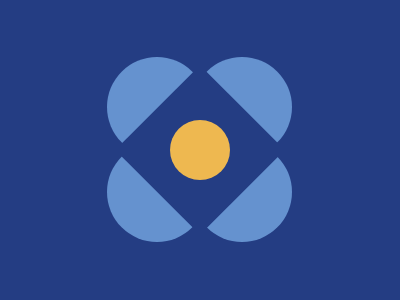

Reproduce this picture with HTML and CSS.

<div></div><style>body{background:#243D83;}
    div::before{content:'';background:#243D83;position:absolute;left:50%;top:50%;width:120px;aspect-ratio:1;transform:translate(-50%,-50%) rotate(45deg);z-index:-1;}div{content:'';background:#EEB850;border-radius:50%;width:60px;aspect-ratio:1;position:absolute;top:120px;left:170px;}div::after{content:'';background:#6592CF;position:absolute;width:100px;aspect-ratio:1;border-radius:50%;z-index:-2;top:22px;left:22px;box-shadow:-85px -85px 0 0 #6592CF,-85px 0 0 0 #6592CF,0 -85px 0 0 #6592CF;}</style>